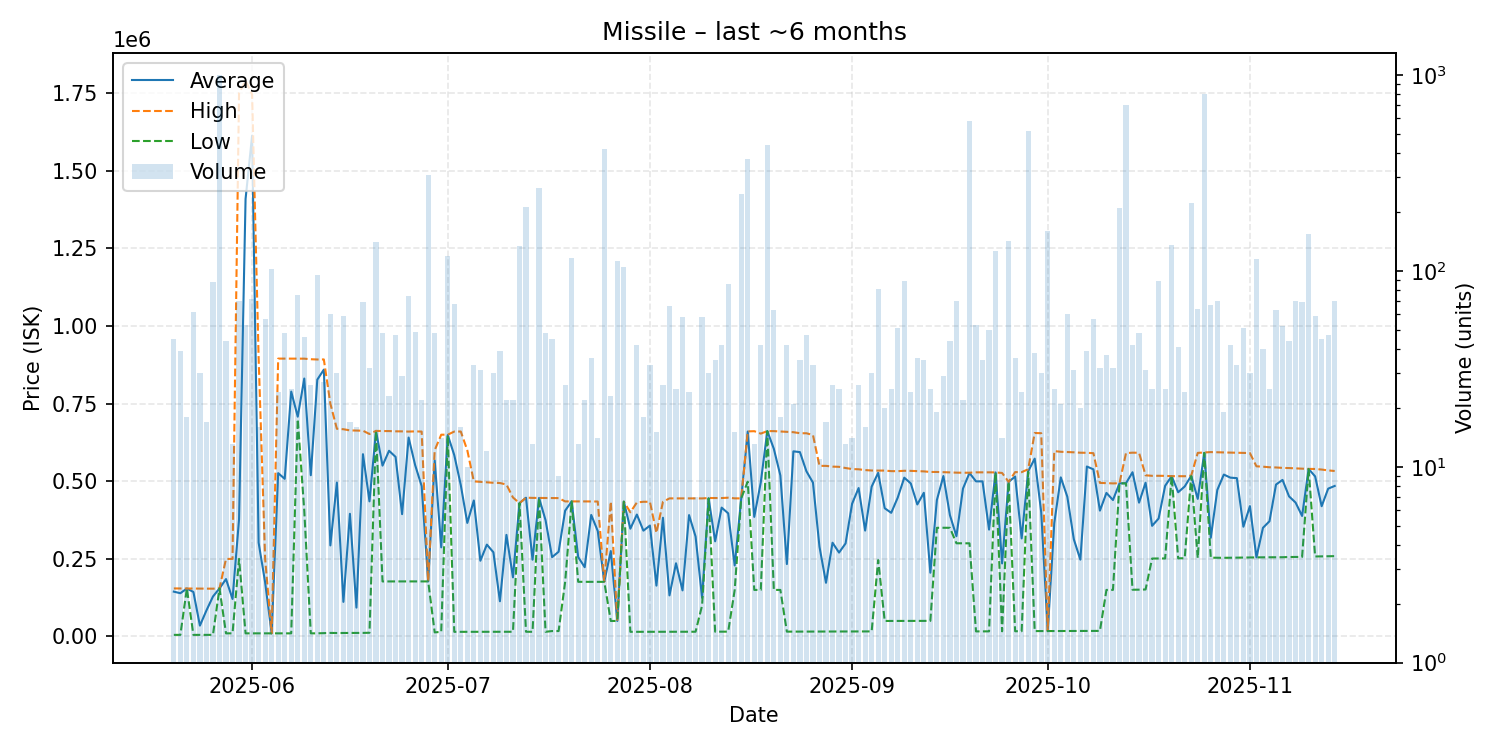

The file beside this chart, header and first rows:
date, average, highest, lowest, order_count, volume
2025-05-20, 144430, 154800, 5217, 20, 45
2025-05-21, 139351, 154700, 5219, 15, 39
2025-05-22, 154600, 154600, 154600, 7, 18
2025-05-23, 143411, 154800, 5225, 13, 62
2025-05-24, 35101, 154700, 5227, 12, 30
2025-05-25, 83872, 154000, 5227, 17, 17
2025-05-26, 128728, 154000, 5229, 32, 88
2025-05-27, 154800, 154850, 154800, 28, 1003
2025-05-28, 184927, 249800, 10130, 15, 44
2025-05-29, 120778, 249900, 10130, 12, 13
2025-05-30, 377560, 1750000, 249900, 23, 70
2025-05-31, 1409197, 1790000, 10120, 32, 53
2025-06-01, 1613079, 1746000, 10140, 16, 72
2025-06-02, 302319, 898900, 10140, 15, 16
2025-06-03, 174229, 250000, 10130, 34, 57
2025-06-04, 10130, 10130, 10130, 28, 102
2025-06-05, 526088, 895000, 10130, 12, 24
2025-06-06, 507732, 895000, 10130, 16, 48
2025-06-07, 788688, 894900, 10130, 14, 25
2025-06-08, 707855, 894800, 699900, 29, 75
2025-06-09, 830779, 894800, 405075, 15, 46
2025-06-10, 519383, 893000, 10160, 13, 26
2025-06-11, 827203, 892100, 10160, 28, 95
2025-06-12, 859504, 892300, 11000, 10, 27
2025-06-13, 293312, 750000, 11500, 23, 60
2025-06-14, 495767, 669000, 11200, 21, 30
2025-06-15, 111480, 667500, 11400, 11, 59
2025-06-16, 395153, 663800, 11500, 10, 17
2025-06-17, 92998, 663300, 11520, 10, 16
2025-06-18, 587149, 662700, 11540, 17, 69
2025-06-19, 435227, 652100, 12030, 16, 32
2025-06-20, 662200, 662200, 662200, 16, 141
2025-06-21, 550333, 661600, 177300, 28, 48
2025-06-22, 598152, 661600, 177400, 16, 23
2025-06-23, 578466, 660800, 177400, 19, 47
2025-06-24, 394003, 660600, 177400, 16, 29
2025-06-25, 640745, 660000, 177300, 12, 74
2025-06-26, 552108, 660600, 177300, 11, 49
2025-06-27, 484586, 660000, 177400, 13, 22
2025-06-28, 177400, 177400, 177400, 21, 309
2025-06-29, 566892, 600000, 13200, 14, 48
2025-06-30, 287089, 649900, 14980, 6, 14
2025-07-01, 649000, 650000, 647000, 35, 119
2025-07-02, 584128, 660000, 15000, 11, 68
2025-07-03, 487525, 660100, 15000, 8, 16
2025-07-04, 365780, 599600, 15100, 10, 10
2025-07-05, 438123, 499650, 15110, 20, 33
2025-07-06, 243995, 498200, 15130, 23, 31
2025-07-07, 295894, 496400, 15170, 9, 12
2025-07-08, 271273, 495050, 15180, 23, 30
2025-07-09, 113498, 494300, 15230, 16, 39
2025-07-10, 327257, 489500, 15250, 19, 22
2025-07-11, 190516, 447700, 15250, 12, 22
2025-07-12, 429400, 429400, 429400, 21, 134
2025-07-13, 446900, 447100, 15290, 20, 212
2025-07-14, 247360, 446400, 15130, 10, 13
2025-07-15, 446300, 446300, 446300, 13, 264
2025-07-16, 374324, 446200, 15130, 11, 48
2025-07-17, 255585, 446100, 17510, 20, 45
2025-07-18, 272948, 445700, 17510, 7, 9
... 119 more rows
